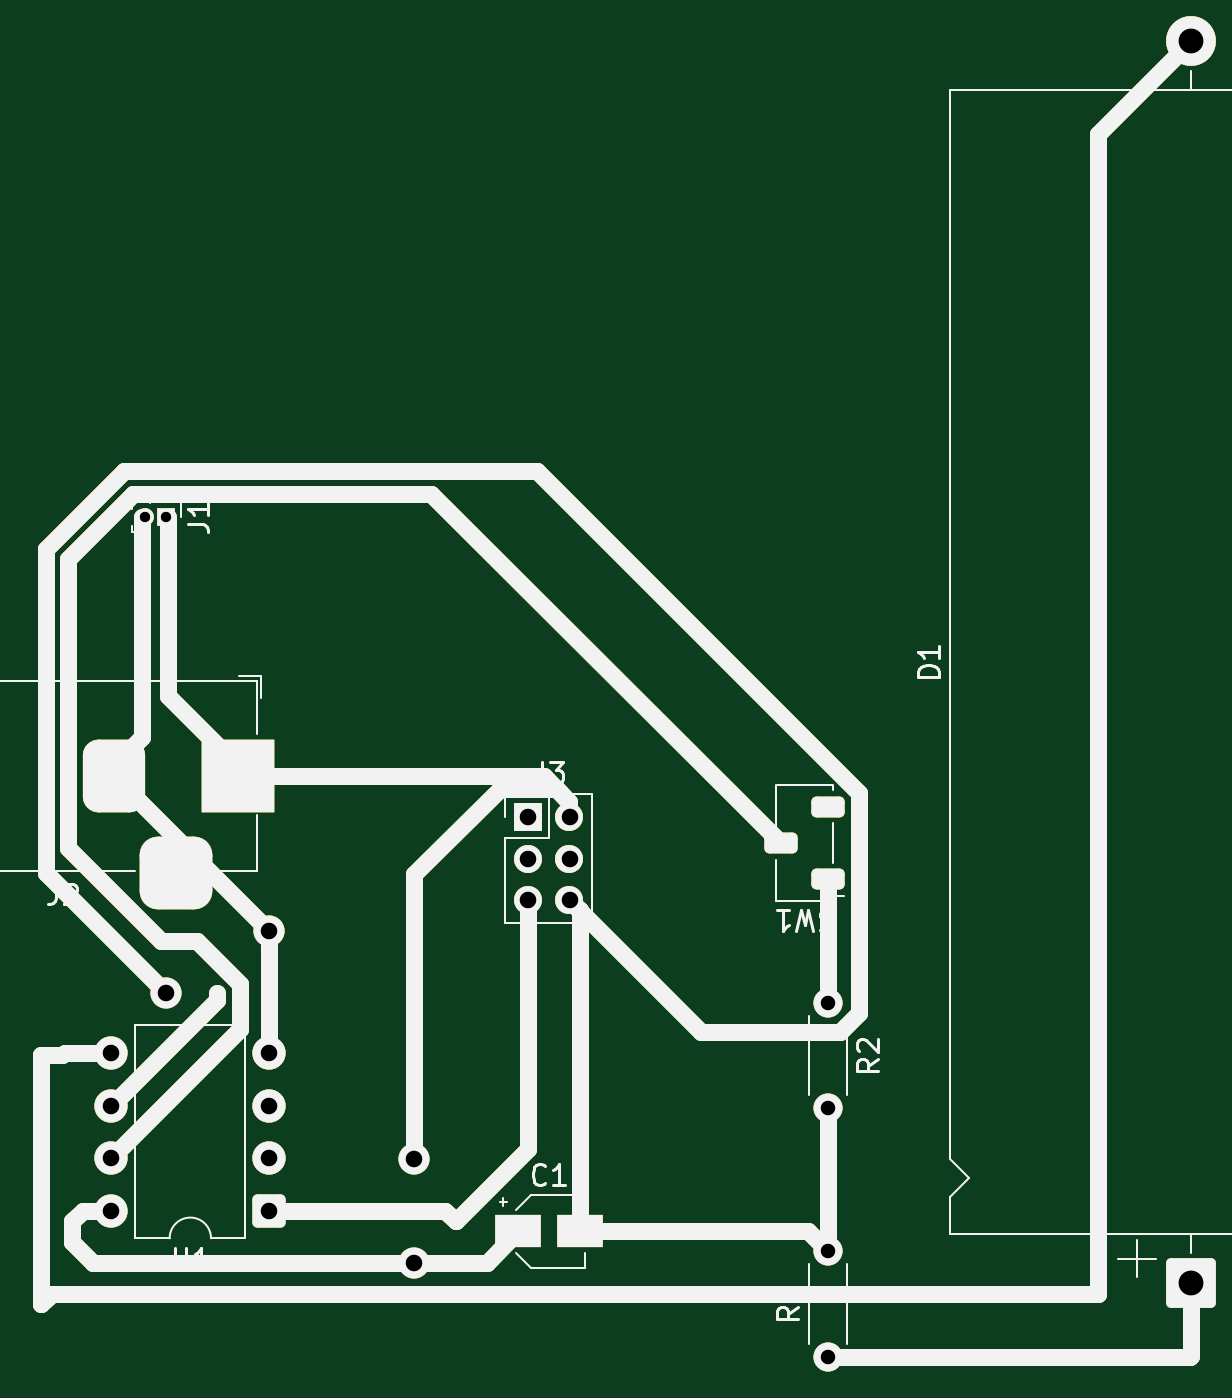
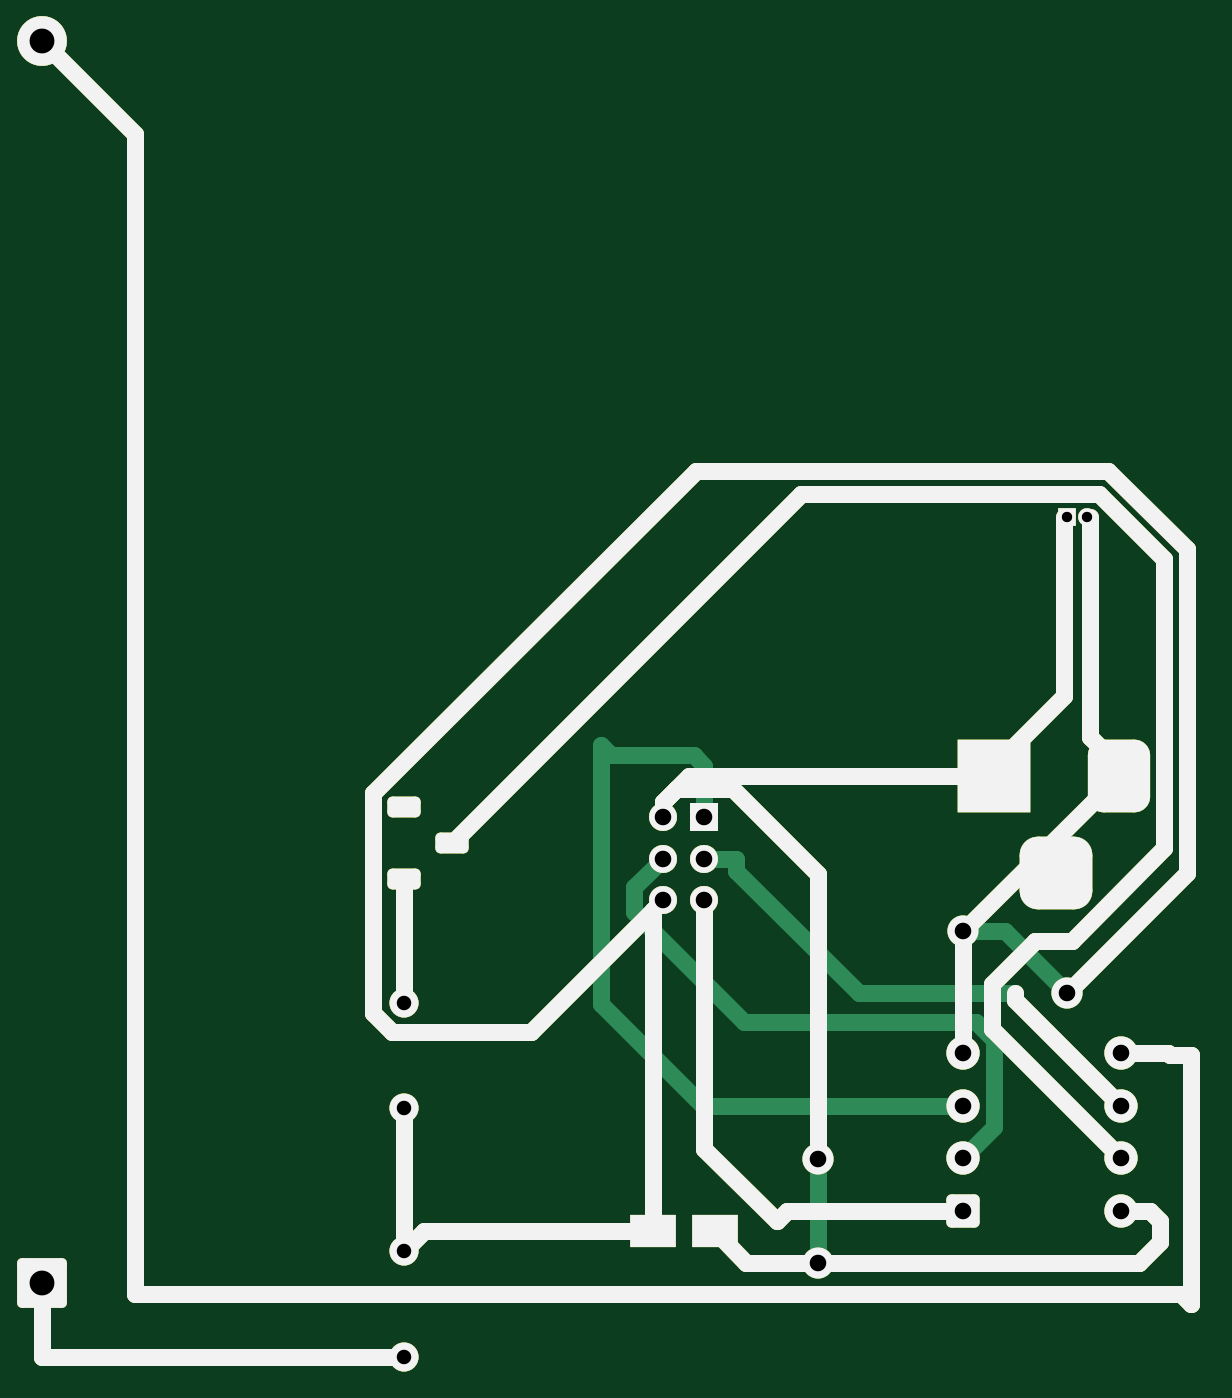
Circuit board: 13 layer files. Board 55.5 x 63.5 mm.
- bottom_copper: fabrication_project_2-B_Cu.gbr (10341 bytes)
- bottom_mask: fabrication_project_2-B_Mask.gbr (8932 bytes)
- paste: fabrication_project_2-B_Paste.gbr (7569 bytes)
- bottom_silk: fabrication_project_2-B_Silkscreen.gbr (7570 bytes)
- outline: fabrication_project_2-Edge_Cuts.gbr (7542 bytes)
- top_copper: fabrication_project_2-F_Cu.gbr (7573 bytes)
- top_mask: fabrication_project_2-F_Mask.gbr (9225 bytes)
- paste: fabrication_project_2-F_Paste.gbr (7862 bytes)
- top_silk: fabrication_project_2-F_Silkscreen.gbr (18017 bytes)
- drill: fabrication_project_2-NPTH-drl.gbr (473 bytes)
- drill: fabrication_project_2-NPTH.drl (269 bytes)
- drill: fabrication_project_2-PTH-drl.gbr (1738 bytes)
- drill: fabrication_project_2-PTH.drl (1099 bytes)

=== bottom_copper: fabrication_project_2-B_Cu.gbr (10341 bytes, source omitted) ===
=== bottom_mask: fabrication_project_2-B_Mask.gbr (8932 bytes, source omitted) ===
=== paste: fabrication_project_2-B_Paste.gbr (7569 bytes, source omitted) ===
=== bottom_silk: fabrication_project_2-B_Silkscreen.gbr (7570 bytes, source omitted) ===
=== outline: fabrication_project_2-Edge_Cuts.gbr (7542 bytes, source omitted) ===
=== top_copper: fabrication_project_2-F_Cu.gbr (7573 bytes, source omitted) ===
=== top_mask: fabrication_project_2-F_Mask.gbr (9225 bytes, source omitted) ===
=== paste: fabrication_project_2-F_Paste.gbr (7862 bytes, source omitted) ===
=== top_silk: fabrication_project_2-F_Silkscreen.gbr (18017 bytes, source omitted) ===
=== drill: fabrication_project_2-NPTH-drl.gbr ===
%TF.GenerationSoftware,KiCad,Pcbnew,9.0.7*%
%TF.CreationDate,2026-04-02T11:49:58+02:00*%
%TF.ProjectId,fabrication_project_2,66616272-6963-4617-9469-6f6e5f70726f,rev?*%
%TF.SameCoordinates,Original*%
%TF.FileFunction,NonPlated,1,2,NPTH*%
%TF.FilePolarity,Positive*%
%FSLAX46Y46*%
G04 Gerber Fmt 4.6, Leading zero omitted, Abs format (unit mm)*
G04 Created by KiCad (PCBNEW 9.0.7) date 2026-04-02 11:49:58*
%MOMM*%
%LPD*%
G01*
G04 APERTURE LIST*
G04 APERTURE END LIST*
M02*

=== drill: fabrication_project_2-NPTH.drl ===
M48
; DRILL file {KiCad 9.0.7} date 2026-04-02T14:04:49+0200
; FORMAT={-:-/ absolute / metric / decimal}
; #@! TF.CreationDate,2026-04-02T14:04:49+02:00
; #@! TF.GenerationSoftware,Kicad,Pcbnew,9.0.7
; #@! TF.FileFunction,NonPlated,1,2,NPTH
FMAT,2
METRIC
%
G90
G05
M30

=== drill: fabrication_project_2-PTH-drl.gbr ===
%TF.GenerationSoftware,KiCad,Pcbnew,9.0.7*%
%TF.CreationDate,2026-04-02T11:49:57+02:00*%
%TF.ProjectId,fabrication_project_2,66616272-6963-4617-9469-6f6e5f70726f,rev?*%
%TF.SameCoordinates,Original*%
%TF.FileFunction,Plated,1,2,PTH,Mixed*%
%TF.FilePolarity,Positive*%
%FSLAX46Y46*%
G04 Gerber Fmt 4.6, Leading zero omitted, Abs format (unit mm)*
G04 Created by KiCad (PCBNEW 9.0.7) date 2026-04-02 11:49:58*
%MOMM*%
%LPD*%
G01*
G04 APERTURE LIST*
%TA.AperFunction,ComponentDrill*%
%ADD10C,0.500000*%
%TD*%
%TA.AperFunction,ComponentDrill*%
%ADD11C,0.700000*%
%TD*%
%TA.AperFunction,ViaDrill*%
%ADD12C,0.800000*%
%TD*%
%TA.AperFunction,ComponentDrill*%
%ADD13C,0.800000*%
%TD*%
G04 aperture for slot hole*
%TA.AperFunction,ComponentDrill*%
%ADD14C,1.000000*%
%TD*%
%TA.AperFunction,ComponentDrill*%
%ADD15C,1.200000*%
%TD*%
G04 APERTURE END LIST*
D10*
%TO.C,J1*%
X75000000Y-56000000D03*
X76000000Y-56000000D03*
D11*
%TO.C,R2*%
X108000000Y-79460000D03*
X108000000Y-84540000D03*
%TO.C,R1*%
X108000000Y-91460000D03*
X108000000Y-96540000D03*
%TD*%
D12*
X76000000Y-79000000D03*
X81000000Y-76000000D03*
X88000000Y-87000000D03*
X88000000Y-92000000D03*
D13*
%TO.C,U1*%
X73380000Y-81880000D03*
X73380000Y-84420000D03*
X73380000Y-86960000D03*
X73380000Y-89500000D03*
X81000000Y-81880000D03*
X81000000Y-84420000D03*
X81000000Y-86960000D03*
X81000000Y-89500000D03*
%TO.C,J3*%
X93500000Y-70500000D03*
X93500000Y-72500000D03*
X93500000Y-74500000D03*
X95500000Y-70500000D03*
X95500000Y-72500000D03*
X95500000Y-74500000D03*
D14*
%TO.C,J2*%
X73500000Y-69500000D02*
X73500000Y-67500000D01*
X77500000Y-73200000D02*
X75500000Y-73200000D01*
X79500000Y-69500000D02*
X79500000Y-67500000D01*
D15*
%TO.C,D1*%
X125500000Y-33000000D03*
X125500000Y-93000000D03*
M02*

=== drill: fabrication_project_2-PTH.drl ===
M48
; DRILL file {KiCad 9.0.7} date 2026-04-02T14:04:49+0200
; FORMAT={-:-/ absolute / metric / decimal}
; #@! TF.CreationDate,2026-04-02T14:04:49+02:00
; #@! TF.GenerationSoftware,Kicad,Pcbnew,9.0.7
; #@! TF.FileFunction,Plated,1,2,PTH
FMAT,2
METRIC
; #@! TA.AperFunction,Plated,PTH,ComponentDrill
T1C0.500
; #@! TA.AperFunction,Plated,PTH,ComponentDrill
T2C0.700
; #@! TA.AperFunction,Plated,PTH,ViaDrill
T3C0.800
; #@! TA.AperFunction,Plated,PTH,ComponentDrill
T4C0.800
; #@! TA.AperFunction,Plated,PTH,ComponentDrill
T5C1.000
; #@! TA.AperFunction,Plated,PTH,ComponentDrill
T6C1.200
%
G90
G05
T1
X41.367Y51.0
X42.367Y51.0
T2
X74.367Y27.54
X74.367Y22.46
X74.367Y15.54
X74.367Y10.46
T3
X42.367Y28.0
X47.367Y31.0
X54.367Y20.0
X54.367Y15.0
T4
X39.747Y25.12
X39.747Y22.58
X39.747Y20.04
X39.747Y17.5
X47.367Y25.12
X47.367Y22.58
X47.367Y20.04
X47.367Y17.5
X59.867Y36.5
X59.867Y34.5
X59.867Y32.5
X61.867Y36.5
X61.867Y34.5
X61.867Y32.5
T6
X91.867Y74.0
X91.867Y14.0
T5
G00X39.867Y39.5
M15
G01X39.867Y37.5
M16
G05
G00X41.867Y33.8
M15
G01X43.867Y33.8
M16
G05
G00X45.867Y39.5
M15
G01X45.867Y37.5
M16
G05
M30
